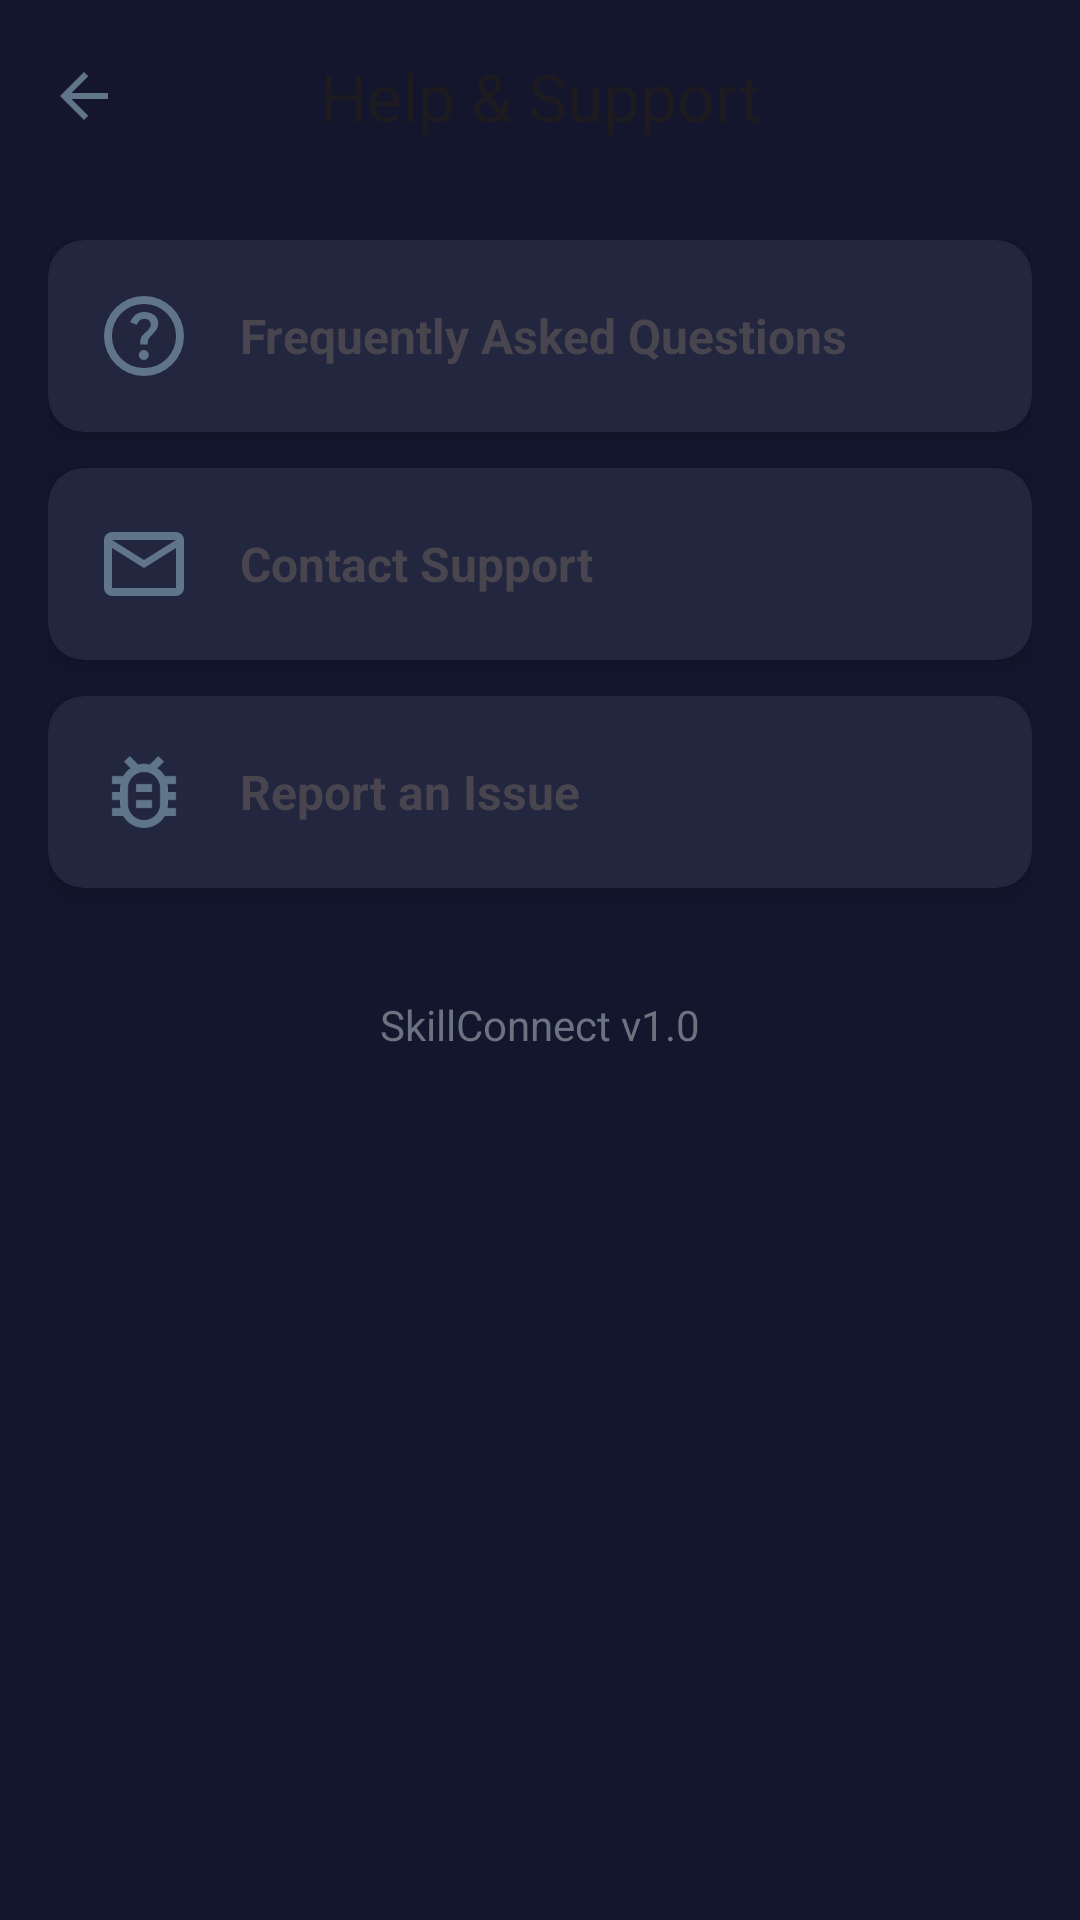

The Android layout XML behind this screen, and the referenced resources:
<!-- AndroidManifest.xml: application theme Theme.SkillConnect -->
<!-- res/layout/activity_help_and_support.xml -->
<?xml version="1.0" encoding="utf-8"?>
<androidx.constraintlayout.widget.ConstraintLayout
    xmlns:android="http://schemas.android.com/apk/res/android"
    xmlns:app="http://schemas.android.com/apk/res-auto"
    android:layout_width="match_parent"
    android:layout_height="match_parent"
    android:id="@+id/main"
    android:background="@color/background">

    
    <com.google.android.material.appbar.MaterialToolbar
        android:id="@+id/toolbar"
        android:layout_width="0dp"
        android:layout_height="wrap_content"
        android:background="@color/background"
        app:navigationIcon="@drawable/icon_back"
        app:layout_constraintTop_toTopOf="parent"
        app:title="Help &amp; Support"
        app:titleCentered="true"
        app:layout_constraintStart_toStartOf="parent"
        app:layout_constraintEnd_toEndOf="parent"/>

    
    <ScrollView
        android:layout_width="0dp"
        android:layout_height="0dp"
        android:fillViewport="true"
        app:layout_constraintTop_toBottomOf="@id/toolbar"
        app:layout_constraintBottom_toBottomOf="parent"
        app:layout_constraintStart_toStartOf="parent"
        app:layout_constraintEnd_toEndOf="parent">

        <LinearLayout
            android:layout_width="match_parent"
            android:layout_height="wrap_content"
            android:orientation="vertical"
            android:padding="16dp">

            
            <androidx.cardview.widget.CardView
                android:id="@+id/faqCardView"
                android:layout_width="match_parent"
                android:layout_height="wrap_content"
                android:layout_marginBottom="12dp"
                app:cardCornerRadius="12dp"
                app:cardElevation="4dp"
                app:cardBackgroundColor="@color/cardBackground">

                <LinearLayout
                    android:layout_width="match_parent"
                    android:layout_height="wrap_content"
                    android:padding="16dp"
                    android:orientation="horizontal"
                    android:gravity="center_vertical">

                    <ImageView
                        android:layout_width="32dp"
                        android:layout_height="32dp"
                        android:src="@drawable/icon_help"/>

                    <TextView
                        android:layout_width="wrap_content"
                        android:layout_height="wrap_content"
                        android:layout_marginStart="16dp"
                        android:text="Frequently Asked Questions"
                        android:textSize="16sp"
                        android:textStyle="bold" />
                </LinearLayout>
            </androidx.cardview.widget.CardView>

            
            <androidx.cardview.widget.CardView
                android:id="@+id/contactSupportCardView"
                android:layout_width="match_parent"
                android:layout_height="wrap_content"
                android:layout_marginBottom="12dp"
                app:cardCornerRadius="12dp"
                app:cardElevation="4dp"
                app:cardBackgroundColor="@color/cardBackground">

                <LinearLayout
                    android:layout_width="match_parent"
                    android:layout_height="wrap_content"
                    android:padding="16dp"
                    android:orientation="horizontal"
                    android:gravity="center_vertical">

                    <ImageView
                        android:layout_width="32dp"
                        android:layout_height="32dp"
                        android:src="@drawable/icon_email"/>

                    <TextView
                        android:layout_width="wrap_content"
                        android:layout_height="wrap_content"
                        android:layout_marginStart="16dp"
                        android:text="Contact Support"
                        android:textSize="16sp"
                        android:textStyle="bold" />
                </LinearLayout>
            </androidx.cardview.widget.CardView>

            
            <androidx.cardview.widget.CardView
                android:id="@+id/reportIssueCardView"
                android:layout_width="match_parent"
                android:layout_height="wrap_content"
                android:layout_marginBottom="12dp"
                app:cardCornerRadius="12dp"
                app:cardElevation="4dp"
                app:cardBackgroundColor="@color/cardBackground">

                <LinearLayout
                    android:layout_width="match_parent"
                    android:layout_height="wrap_content"
                    android:padding="16dp"
                    android:orientation="horizontal"
                    android:gravity="center_vertical">

                    <ImageView
                        android:layout_width="32dp"
                        android:layout_height="32dp"
                        android:src="@drawable/icon_report_bug"/>

                    <TextView
                        android:layout_width="wrap_content"
                        android:layout_height="wrap_content"
                        android:layout_marginStart="16dp"
                        android:text="Report an Issue"
                        android:textSize="16sp"
                        android:textStyle="bold" />
                </LinearLayout>
            </androidx.cardview.widget.CardView>

            
            <TextView
                android:layout_width="match_parent"
                android:layout_height="wrap_content"
                android:layout_marginTop="24dp"
                android:text="SkillConnect v1.0"
                android:textAlignment="center"
                android:textSize="14sp"
                android:textColor="@color/hintTextColor"/>
        </LinearLayout>
    </ScrollView>

</androidx.constraintlayout.widget.ConstraintLayout>
<!-- resources referenced by this layout -->
<resources>
  <color name="background">#14162E</color>
  <color name="cardBackground">#22263E</color>
  <color name="hintTextColor">#6A7481</color>
  <!-- drawable icon_back (drawable) -->
  <vector xmlns:android="http://schemas.android.com/apk/res/android"
      android:width="24dp"
      android:height="24dp"
      android:viewportWidth="960"
      android:viewportHeight="960">
    <path
        android:pathData="m313,520 l224,224 -57,56 -320,-320 320,-320 57,56 -224,224h487v80L313,520Z"
        android:fillColor="@color/navigationIcon"/>
  </vector>
  <!-- drawable icon_email (drawable) -->
  <vector xmlns:android="http://schemas.android.com/apk/res/android"
      android:width="24dp"
      android:height="24dp"
      android:viewportWidth="960"
      android:viewportHeight="960">
    <path
        android:pathData="M160,800q-33,0 -56.5,-23.5T80,720v-480q0,-33 23.5,-56.5T160,160h640q33,0 56.5,23.5T880,240v480q0,33 -23.5,56.5T800,800L160,800ZM480,520L160,320v400h640v-400L480,520ZM480,440 L800,240L160,240l320,200ZM160,320v-80,480 -400Z"
        android:fillColor="@color/navigationIcon"/>
  </vector>
  <!-- drawable icon_help (drawable) -->
  <vector xmlns:android="http://schemas.android.com/apk/res/android"
      android:width="32dp"
      android:height="32dp"
      android:viewportWidth="960"
      android:viewportHeight="960">
    <path
        android:pathData="M478,720q21,0 35.5,-14.5T528,670q0,-21 -14.5,-35.5T478,620q-21,0 -35.5,14.5T428,670q0,21 14.5,35.5T478,720ZM442,566h74q0,-33 7.5,-52t42.5,-52q26,-26 41,-49.5t15,-56.5q0,-56 -41,-86t-97,-30q-57,0 -92.5,30T342,342l66,26q5,-18 22.5,-39t53.5,-21q32,0 48,17.5t16,38.5q0,20 -12,37.5T506,434q-44,39 -54,59t-10,73ZM480,880q-83,0 -156,-31.5T197,763q-54,-54 -85.5,-127T80,480q0,-83 31.5,-156T197,197q54,-54 127,-85.5T480,80q83,0 156,31.5T763,197q54,54 85.5,127T880,480q0,83 -31.5,156T763,763q-54,54 -127,85.5T480,880ZM480,800q134,0 227,-93t93,-227q0,-134 -93,-227t-227,-93q-134,0 -227,93t-93,227q0,134 93,227t227,93ZM480,480Z"
        android:fillColor="@color/navigationIcon"/>
  </vector>
  <!-- drawable icon_report_bug (drawable) -->
  <vector xmlns:android="http://schemas.android.com/apk/res/android"
      android:width="24dp"
      android:height="24dp"
      android:viewportWidth="960"
      android:viewportHeight="960">
    <path
        android:pathData="M480,760q66,0 113,-47t47,-113v-160q0,-66 -47,-113t-113,-47q-66,0 -113,47t-47,113v160q0,66 47,113t113,47ZM400,640h160v-80L400,560v80ZM400,480h160v-80L400,400v80ZM480,520ZM480,840q-65,0 -120.5,-32T272,720L160,720v-80h84q-3,-20 -3.5,-40t-0.5,-40h-80v-80h80q0,-20 0.5,-40t3.5,-40h-84v-80h112q14,-23 31.5,-43t40.5,-35l-64,-66 56,-56 86,86q28,-9 57,-9t57,9l88,-86 56,56 -66,66q23,15 41.5,34.5T688,320h112v80h-84q3,20 3.5,40t0.5,40h80v80h-80q0,20 -0.5,40t-3.5,40h84v80L688,720q-32,56 -87.5,88T480,840Z"
        android:fillColor="@color/navigationIcon"/>
  </vector>
  <style name="Theme.SkillConnect" parent="Base.Theme.SkillConnect" />
  <color name="navigationIcon">#61758A</color>
  <style name="Base.Theme.SkillConnect" parent="Theme.Material3.DayNight.NoActionBar">
          
          
      </style>
</resources>
